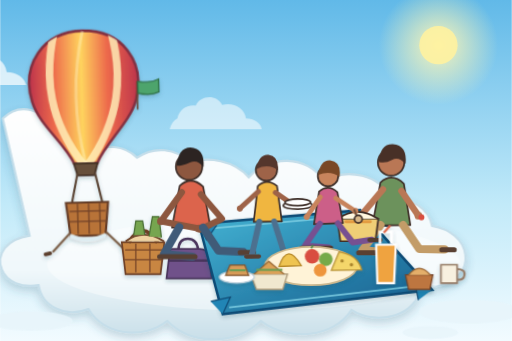
t = 0.00 s
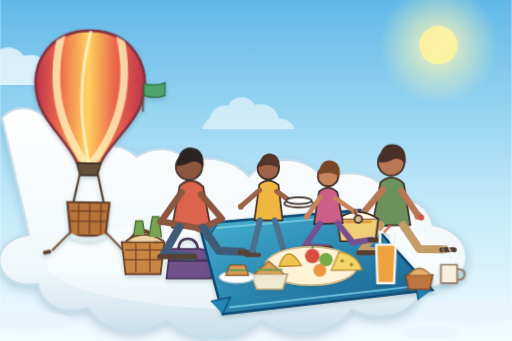
t = 1.67 s
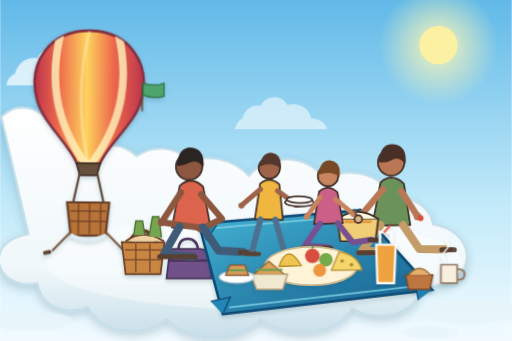
t = 3.33 s
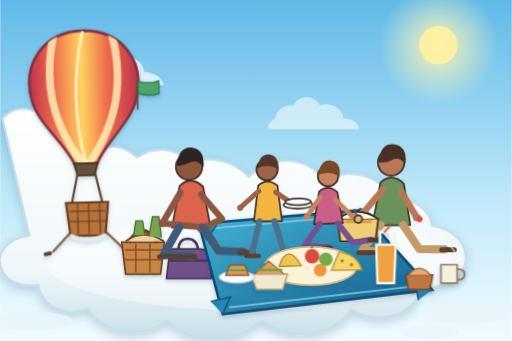
t = 5.00 s
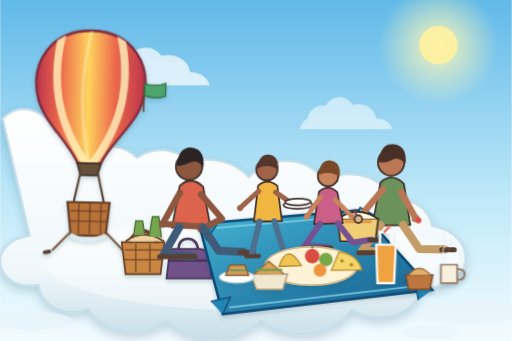
t = 6.67 s
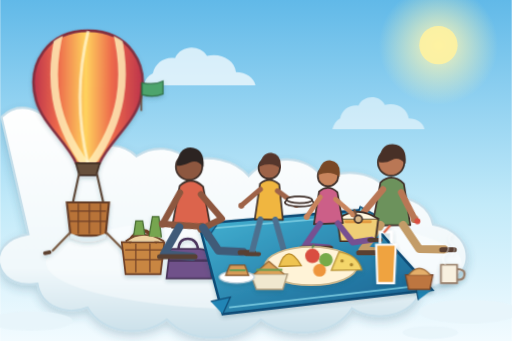
t = 8.33 s

The animated SVG that drew these frames (rendered in a browser with its animation timeline set to each time). Animation: 13 CSS @keyframes rules; frames cover the first 8.33 s, repeats indefinitely.

<svg xmlns="http://www.w3.org/2000/svg" viewBox="0 0 1200 800" role="img" aria-labelledby="title desc">
  <title id="title">Animated family picnic on top of the clouds</title>
  <desc id="desc">Two parents and two children set up a picnic tarp and arrange food beside their landed hot air balloon. Clouds drift, the balloon sways, the tarp flutters, and the family moves continuously.</desc>
  <defs>
    <linearGradient id="sky" x1="0" y1="0" x2="0" y2="1">
      <stop offset="0" stop-color="#61b9e8"/>
      <stop offset="0.6" stop-color="#c2eaf9"/>
      <stop offset="1" stop-color="#f2fbff"/>
    </linearGradient>
    <radialGradient id="sunGlow">
      <stop offset="0" stop-color="#fff7b5" stop-opacity="0.95"/>
      <stop offset="1" stop-color="#fff7b5" stop-opacity="0"/>
    </radialGradient>
    <linearGradient id="cloud" x1="0" y1="0" x2="0" y2="1">
      <stop offset="0" stop-color="#fff"/>
      <stop offset="0.7" stop-color="#f0f8fb"/>
      <stop offset="1" stop-color="#c9dfe9"/>
    </linearGradient>
    <linearGradient id="balloon" x1="0" y1="0" x2="1" y2="0">
      <stop offset="0" stop-color="#bd344b"/>
      <stop offset="0.22" stop-color="#ed694c"/>
      <stop offset="0.48" stop-color="#ffd35e"/>
      <stop offset="0.72" stop-color="#ed694c"/>
      <stop offset="1" stop-color="#bd344b"/>
    </linearGradient>
    <linearGradient id="tarp" x1="0" y1="0" x2="1" y2="1">
      <stop offset="0" stop-color="#44b5d5"/>
      <stop offset="1" stop-color="#145b8c"/>
    </linearGradient>
    <filter id="shadow" x="-20%" y="-20%" width="140%" height="160%">
      <feDropShadow dx="0" dy="10" stdDeviation="11" flood-color="#315f73" flood-opacity="0.24"/>
    </filter>
    <filter id="smallShadow" x="-30%" y="-30%" width="160%" height="180%">
      <feDropShadow dx="0" dy="5" stdDeviation="5" flood-color="#244d60" flood-opacity="0.24"/>
    </filter>
    <clipPath id="envelopeClip">
      <path d="M205 72C111 72 59 149 83 236c16 55 71 95 95 147h54c24-52 79-92 95-147 24-87-28-164-122-164Z"/>
    </clipPath>
    <style>
      .far-cloud { animation: cloud-drift 22s linear infinite; }
      .far-cloud.slow { animation-duration: 31s; animation-delay: -13s; }
      .balloon-rig { transform-origin: 205px 552px; animation: balloon-sway 4.8s ease-in-out infinite; }
      .envelope-highlight { animation: glow 3.2s ease-in-out infinite; }
      .main-cloud { animation: cloud-breathe 6s ease-in-out infinite; transform-origin: 600px 650px; }
      .tarp-corner { animation: tarp-flutter 1.8s ease-in-out infinite; transform-origin: 846px 496px; }
      .pulling-arm { animation: pull 1.5s ease-in-out infinite; transform-origin: 430px 455px; }
      .placing-arm { animation: place 1.8s ease-in-out infinite; transform-origin: 941px 447px; }
      .walking-child { animation: step 1.3s ease-in-out infinite; transform-origin: 628px 596px; }
      .pegging-arm { animation: peg 0.9s ease-in-out infinite; transform-origin: 787px 464px; }
      .plate-stack { animation: plates 1.3s ease-in-out infinite; }
      .fruit { animation: fruit-bob 2.4s ease-in-out infinite; transform-box: fill-box; transform-origin: center; }
      .steam { fill: none; stroke: #fff; stroke-width: 4; stroke-linecap: round; opacity: 0; animation: steam-rise 2.7s ease-out infinite; }
      .steam.two { animation-delay: 1.25s; }
      .flag { animation: flag-wave 1.4s ease-in-out infinite; transform-origin: 333px 194px; }
      @keyframes cloud-drift { from { transform: translateX(-180px); } to { transform: translateX(1240px); } }
      @keyframes balloon-sway { 0%,100% { transform: rotate(-1.5deg); } 50% { transform: rotate(1.5deg); } }
      @keyframes glow { 0%,100% { opacity: .35; } 50% { opacity: .8; } }
      @keyframes cloud-breathe { 0%,100% { transform: translateY(0) scaleX(1); } 50% { transform: translateY(-4px) scaleX(1.006); } }
      @keyframes tarp-flutter { 0%,100% { transform: translate(0,0) rotate(0); } 50% { transform: translate(1px,-9px) rotate(-1deg); } }
      @keyframes pull { 0%,100% { transform: rotate(0); } 50% { transform: rotate(-7deg) translateX(-4px); } }
      @keyframes place { 0%,100% { transform: rotate(0); } 50% { transform: rotate(9deg) translateY(4px); } }
      @keyframes step { 0%,100% { transform: rotate(-1deg) translateY(0); } 50% { transform: rotate(1deg) translateY(-5px); } }
      @keyframes peg { 0%,100% { transform: rotate(0); } 45% { transform: rotate(12deg) translateY(4px); } }
      @keyframes plates { 0%,100% { transform: translateY(0); } 50% { transform: translateY(-4px); } }
      @keyframes fruit-bob { 0%,100% { transform: rotate(-2deg); } 50% { transform: rotate(2deg); } }
      @keyframes steam-rise { 0% { opacity: 0; transform: translateY(8px); } 25% { opacity: .8; } 100% { opacity: 0; transform: translateY(-28px); } }
      @keyframes flag-wave { 0%,100% { transform: skewY(0); } 50% { transform: skewY(5deg); } }
      @media (prefers-reduced-motion: reduce) { * { animation-duration: 0.001ms !important; animation-iteration-count: 1 !important; } }
    </style>
  </defs>

  <rect width="1200" height="800" fill="url(#sky)"/>
  <circle cx="1028" cy="106" r="140" fill="url(#sunGlow)"/>
  <circle cx="1028" cy="106" r="45" fill="#fff2a0" opacity="0.9"/>

  <!-- Continuously drifting distant clouds make the altitude visible. -->
  <g class="far-cloud" fill="#fff" opacity="0.7">
    <path d="M0 172c5-24 27-40 52-36 13-30 58-33 75-5 32-8 65 9 68 38 24 0 42 13 46 31H-21c3-14 10-23 21-28Z"/>
  </g>
  <g class="far-cloud slow" fill="#fff" opacity="0.53">
    <path d="M0 278c4-20 22-33 43-30 11-25 49-27 62-2 27-7 53 8 56 32 19 0 34 10 37 25H-18c3-12 9-20 18-25Z"/>
  </g>

  <!-- The entire family scene sits on one breathing cloud island. -->
  <g class="main-cloud" filter="url(#shadow)">
    <path d="M69 553c-54 8-80 43-65 80 12 30 47 42 86 36 8 51 63 77 117 56 34 61 128 74 185 28 56 58 161 57 219 0 66 51 174 38 213-26 61 40 159 13 161-57 58 12 113-25 106-73-4-34-35-60-78-67-8-42-48-67-97-63-25-58-101-73-158-43-37-60-128-61-175-8-35-40-93-49-141-35-29-34-81-38-121-11-31-30-75-32-112-13-20-31-49-47-80-47-27-59-86-69-123-32Z" fill="url(#cloud)" stroke="#c5deea" stroke-width="5"/>
    <ellipse cx="595" cy="620" rx="485" ry="109" fill="#fff" opacity="0.4"/>
  </g>

  <!-- The landed balloon sways gently while its basket remains on the cloud. -->
  <g class="balloon-rig" filter="url(#smallShadow)">
    <path d="M205 72C111 72 59 149 83 236c16 55 71 95 95 147h54c24-52 79-92 95-147 24-87-28-164-122-164Z" fill="url(#balloon)" stroke="#812f40" stroke-width="6"/>
    <g clip-path="url(#envelopeClip)" fill="none" stroke="#fff1ba" stroke-width="18" opacity="0.82">
      <path d="M143 56c-35 123-20 231 62 337"/>
      <path d="M267 56c35 123 20 231-62 337"/>
    </g>
    <path class="envelope-highlight" d="M205 73c-25 102-25 206 0 309" fill="none" stroke="#fff7d5" stroke-width="7"/>
    <path d="M177 383h56l-8 28h-40Z" fill="#66503b" stroke="#433126" stroke-width="4"/>
    <path d="m185 406-17 80m58-80 18 80" stroke="#594333" stroke-width="5"/>
    <path d="M156 475h99l-8 78h-82Z" fill="#b87338" stroke="#633b25" stroke-width="5"/>
    <path d="M164 495h84M161 519h89M183 478v71M209 478v71M235 478v71" stroke="#704127" stroke-width="3"/>
    <path d="M167 553q38 18 78 0" fill="none" stroke="#deedf2" stroke-width="9" stroke-linecap="round"/>
    <path d="m164 546-42 43m127-43 42 42" fill="none" stroke="#775940" stroke-width="5"/>
    <path d="m116 592-11 2m192-2 11 2" stroke="#5b3f2d" stroke-width="9" stroke-linecap="round"/>
    <path d="M330 260v-67" stroke="#684835" stroke-width="4"/>
    <path class="flag" d="M332 194q30 6 49-4v30q-23 10-49 2Z" fill="#4ea46c" stroke="#2f7048" stroke-width="3"/>
  </g>

  <!-- The open picnic basket and travel bag show that the family just unloaded. -->
  <g transform="translate(279 528)" filter="url(#smallShadow)">
    <path d="M6 40h100l-9 75H15Z" fill="#c88642" stroke="#6d4027" stroke-width="4"/>
    <path d="M22 41Q55-15 90 41" fill="none" stroke="#6d4027" stroke-width="9"/>
    <path d="M14 58h87M12 81h91M39 43v68M72 43v68" stroke="#79472a" stroke-width="3"/>
    <path d="M15 38q42-31 90 0" fill="#efd3a2" stroke="#6d4027" stroke-width="4"/>
    <path d="m34 24 5-34h16l5 33m10 3 8-46h15l6 49" fill="#76a54f" stroke="#4b7035" stroke-width="3"/>
    <path d="M123 56h66q18 0 21 19l7 50H111l6-50q2-19 6-19Z" fill="#70518a" stroke="#49345b" stroke-width="4"/>
    <path d="M139 57q1-25 22-25t24 25M116 83h96" fill="none" stroke="#49345b" stroke-width="6"/>
  </g>

  <!-- The blue tarp is still being unfurled. Its upper corner flutters in the breeze. -->
  <path d="M466 525 844 493 1013 680 522 737Z" fill="url(#tarp)" stroke="#104c76" stroke-width="6" filter="url(#smallShadow)"/>
  <path d="M480 537 835 506M537 721l457-52" fill="none" stroke="#83d3e7" stroke-width="4" opacity="0.82"/>
  <g class="tarp-corner">
    <path d="M844 493 913 532 868 522l-38 9Z" fill="#349dc4" stroke="#104c76" stroke-width="4"/>
    <path d="m844 493-14 38 38-9" fill="#65c1da" stroke="#104c76" stroke-width="3"/>
  </g>
  <path d="M466 525l18 37 24-34M1013 680l-40-17 8 41M522 737l18-40-46 10" fill="#2185b5" stroke="#104c76" stroke-width="3"/>

  <!-- Parent one repeatedly pulls the left tarp corner flat. -->
  <g stroke="#40302a" stroke-width="4" stroke-linecap="round" stroke-linejoin="round">
    <circle cx="443" cy="391" r="31" fill="#8d573f"/>
    <path d="M414 389q4-43 32-43 34 1 31 46-14-19-32-11-17 8-31 8Z" fill="#2c2422" stroke="none"/>
    <path d="M421 436q27-25 55 2l17 94-90 2Z" fill="#dc644c"/>
    <g class="pulling-arm">
      <path d="m426 451-49 68 89 17" fill="none" stroke="#8d573f" stroke-width="15"/>
      <circle cx="377" cy="519" r="9" fill="#8d573f" stroke="none"/>
      <circle cx="466" cy="536" r="9" fill="#8d573f" stroke="none"/>
    </g>
    <path d="m471 456 49 57-50 25" fill="none" stroke="#8d573f" stroke-width="15"/>
    <path d="m420 533-36 63 67 6m25-68 36 54 58 3" fill="none" stroke="#405b78" stroke-width="19"/>
    <path d="M374 602h83M563 592h31" stroke="#584033" stroke-width="12"/>
  </g>

  <!-- Parent two repeatedly transfers food from the open container to the tarp. -->
  <g stroke="#403029" stroke-width="4" stroke-linecap="round" stroke-linejoin="round">
    <circle cx="917" cy="381" r="31" fill="#b97755"/>
    <path d="M888 380q3-43 33-42 34 2 30 46-17-18-32-9-15 9-31 5Z" fill="#483027" stroke="none"/>
    <path d="M892 428q27-24 55 3l15 97-89 1Z" fill="#6c925c"/>
    <path d="m898 444-59 70" fill="none" stroke="#b97755" stroke-width="15"/>
    <g class="placing-arm">
      <path d="m941 448 40 58" fill="none" stroke="#b97755" stroke-width="15"/>
      <circle cx="981" cy="506" r="9" fill="#b97755" stroke="none"/>
      <circle cx="988" cy="510" r="7" fill="#d94e40" stroke="none"/>
    </g>
    <circle cx="839" cy="514" r="9" fill="#b97755" stroke="none"/>
    <path d="m892 528-42 59 69 6m26-65 38 56 59 1" fill="none" stroke="#c39c68" stroke-width="19"/>
    <path d="M841 593h84M1036 586h29" stroke="#5a4032" stroke-width="12"/>
    <path d="M791 513h96l-7 53h-82Z" fill="#efce76"/>
    <path d="M792 513q46-32 94 0" fill="#fff7df"/>
    <path d="M811 520h57" stroke="#e39c42" stroke-width="7"/>
  </g>

  <!-- Older child walks toward the tarp while balancing stacked plates. -->
  <g class="walking-child" stroke="#40312b" stroke-width="4" stroke-linecap="round" stroke-linejoin="round">
    <circle cx="628" cy="399" r="25" fill="#9e6348"/>
    <path d="M605 396q5-35 28-33 25 3 22 37-22-17-50-4Z" fill="#55362c" stroke="none"/>
    <path d="M607 436q22-19 45 1l10 83h-66Z" fill="#f0b640"/>
    <path d="m608 449-44 39m84-36 45 32" fill="none" stroke="#9e6348" stroke-width="12"/>
    <circle cx="564" cy="488" r="7" fill="#9e6348" stroke="none"/>
    <circle cx="693" cy="484" r="7" fill="#9e6348" stroke="none"/>
    <g class="plate-stack">
      <ellipse cx="700" cy="483" rx="34" ry="9" fill="#fff"/>
      <ellipse cx="700" cy="476" rx="30" ry="8" fill="#fff"/>
    </g>
    <path d="m609 520-19 79m54-79 23 77" fill="none" stroke="#4c708f" stroke-width="14"/>
    <path d="M577 601h30M659 599h30" stroke="#584033" stroke-width="10"/>
  </g>

  <!-- Younger child repeatedly presses a peg through the far tarp corner. -->
  <g stroke="#40312b" stroke-width="4" stroke-linecap="round" stroke-linejoin="round">
    <circle cx="769" cy="413" r="24" fill="#c8845c"/>
    <path d="M746 410q5-36 28-34 27 3 22 39-21-16-50-5Z" fill="#794826" stroke="none"/>
    <path d="M748 449q22-18 43 2l13 72-68 3Z" fill="#cc5f88"/>
    <path d="m751 462-32 47" fill="none" stroke="#c8845c" stroke-width="11"/>
    <g class="pegging-arm">
      <path d="m787 465 46 30" fill="none" stroke="#c8845c" stroke-width="11"/>
      <circle cx="833" cy="495" r="7" fill="#c8845c" stroke="none"/>
    </g>
    <circle cx="719" cy="509" r="7" fill="#c8845c" stroke="none"/>
    <path d="m750 525-35 51 55 4m22-56 35 45 45-7" fill="none" stroke="#775091" stroke-width="14"/>
    <path d="M707 581h69M866 563h26" stroke="#553c30" stroke-width="10"/>
    <path d="m831 493 7 19" stroke="#76523b" stroke-width="5"/>
    <circle cx="840" cy="514" r="9" fill="#d7b789"/>
  </g>

  <!-- Bread, sandwiches, fruit, cheese, juice, plates, and a warm drink fill the tarp. -->
  <g filter="url(#smallShadow)">
    <ellipse cx="729" cy="624" rx="108" ry="45" fill="#fff3d7" stroke="#ccb88f" stroke-width="4"/>
    <path d="M654 625q20-58 52-2Z" fill="#efc451" stroke="#b88a28" stroke-width="3"/>
    <g class="fruit">
      <circle cx="732" cy="601" r="17" fill="#d94e40"/>
      <path d="m731 582 4-8" stroke="#4f8445" stroke-width="4"/>
      <circle cx="764" cy="609" r="16" fill="#76aa49"/>
      <circle cx="750" cy="634" r="15" fill="#ee953c"/>
    </g>
    <path d="M795 591q44 7 53 42l-71 1Z" fill="#f4d66b" stroke="#b69031" stroke-width="3"/>
    <circle cx="802" cy="612" r="4" fill="#a9852c"/>
    <circle cx="824" cy="621" r="4" fill="#a9852c"/>
    <path d="M588 643h86l-11 36h-62Z" fill="#f0e8cf" stroke="#a79372" stroke-width="3"/>
    <path d="m596 643 34-30 36 30" fill="#dba156" stroke="#91602c" stroke-width="3"/>
    <path d="M601 633h61" stroke="#6e9e53" stroke-width="5"/>
    <path d="M882 574h46l-4 90h-39Z" fill="#efa33f" stroke="#fff" stroke-width="5"/>
    <path d="M891 572v-28h27v28" fill="none" stroke="#fff" stroke-width="6"/>
    <path d="m900 546 15-17" stroke="#df6747" stroke-width="5"/>
    <ellipse cx="555" cy="650" rx="41" ry="14" fill="#fff" stroke="#b9cdd9" stroke-width="3"/>
    <path d="M529 646h54l-9-24h-35Z" fill="#d79b58" stroke="#80552e" stroke-width="3"/>
    <path d="M538 634h38" stroke="#6e9e54" stroke-width="5"/>
    <path d="M951 645h64l-7 34h-50Z" fill="#bd763f" stroke="#744428" stroke-width="3"/>
    <path d="M958 645q25-31 51 0" fill="#e4af6a" stroke="#996432" stroke-width="3"/>
    <path d="M1034 621h38v43h-38Z" fill="#f8f0df" stroke="#957b66" stroke-width="4"/>
    <path d="M1072 631q20 1 17 15-2 12-17 10" fill="none" stroke="#957b66" stroke-width="5"/>
    <path class="steam" d="M1044 617q-12-13 1-25t0-24"/>
    <path class="steam two" d="M1060 618q12-13-1-25t1-24"/>
  </g>

  <g fill="#e7f5fb" opacity="0.84">
    <ellipse cx="72" cy="753" rx="98" ry="23"/>
    <ellipse cx="1100" cy="731" rx="118" ry="28"/>
    <ellipse cx="1009" cy="780" rx="65" ry="15"/>
  </g>
</svg>
